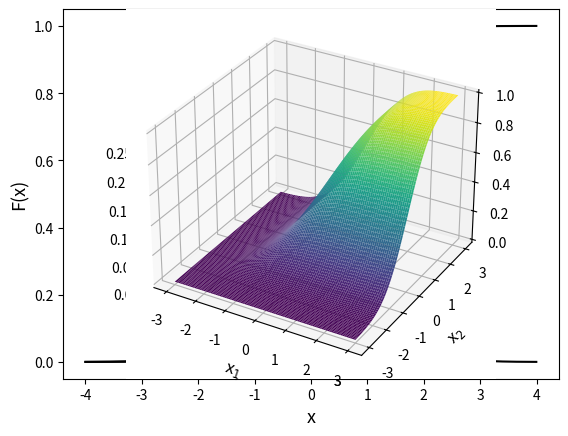
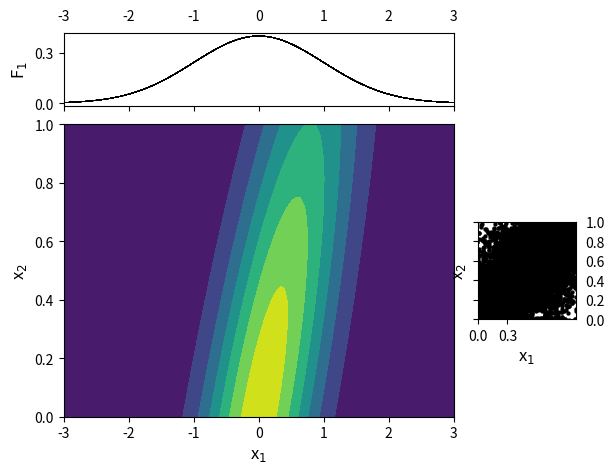

Reproduce these figures in Python, in order.
# Benötigte Imports
import numpy as np
import matplotlib
import matplotlib.pyplot as plt
from scipy.stats import norm

# Seed wird festgesetzt (Reproduzierbarkeit)
np.random.seed(1)

# Plotte Normalverteilung mit Erwartungswert mu und Standardabweichung sigma
mu=0.0
sigma=1.0

#Plotte zwischen -4 und 4 mit Auflösung von 0.005 (Schrittweite)
x = np.arange(-4, 4, 0.005)

plt.plot(x, norm.pdf(x,mu,sigma), c='black')
plt.xlabel('x', fontsize=13)
plt.ylabel('f(x)', fontsize=13)
plt.show()

plt.plot(x, norm.cdf(x,mu,sigma), c='black')
plt.xlabel('x', fontsize=13)
plt.ylabel('F(x)', fontsize=13)
plt.show()
    

from scipy.stats import uniform

# Plotte stetige Gleichverteilung U(0,1) auf [0,1]
a=0.0
b=1.0

#Plotte zwischen -0.5 und 1.5 mit Auflösung von 0.005 (Schrittweite)
x = np.arange(-0.5, 1.5, 0.005)
x_new=np.copy(x)
x_new[100]=np.nan
x_new[300]=np.nan

plt.plot(x_new, uniform.pdf(x_new,a,b), c='black')
plt.xlabel('x', fontsize=13)
plt.ylabel('f(x)', fontsize=13)
plt.show()

plt.plot(x, uniform.cdf(x,a,b), c='black')
plt.xlabel('x', fontsize=13)
plt.ylabel('F(x)', fontsize=13)
plt.show()
    

# Plotte bivariate Normalverteilung
from scipy.stats import multivariate_normal
from mpl_toolkits import mplot3d
 
# Kovarianz setzen
cov_val = 0.8
 
# Erwartungswert (0,0)
mean = np.zeros(2)
 
# Kovarianzmatrix mit Varianz 1
cov = np.array([[1, cov_val], [cov_val, 1]])
     
# Gaussverteilung mit Mean, Kovarianzmatrix
distr = multivariate_normal(cov = cov, mean = mean)
     
# Plotte zwischen -3,3 mit Aufloesung 1000   
x = np.linspace(-3, 3, 100)
y = np.linspace(-3, 3, 100)
X, Y = np.meshgrid(x,y)
     
# Speichere die Dichtefunktion und die Verteilungsfunktion
pdf = np.zeros(X.shape)
cdf = np.zeros(X.shape)
for i in range(X.shape[0]):
    for j in range(X.shape[1]):
        pdf[i,j] = distr.pdf([X[i,j], Y[i,j]])
        cdf[i,j] = distr.cdf([X[i,j], Y[i,j]])
     
# Plot Dichtefunktion
ax = plt.axes(projection = '3d')
ax.plot_surface(X,Y, pdf, rstride=3, cstride=3, linewidth=1, #antialiased=True,
                cmap='viridis')
plt.xlabel('x$_1$', fontsize=12)
plt.ylabel('x$_2$', fontsize=12)
ax.view_init(30, 30) #So kann man die Funktion noch drehen
plt.show()

# Plot Verteilungsfunktion
ax = plt.axes(projection = '3d')
ax.plot_surface(X,Y,cdf,rstride=1, cstride=1,
                cmap='viridis', edgecolor='none')
plt.xlabel('x$_1$', fontsize=12)
plt.ylabel('x$_2$', fontsize=12)
plt.show()

def rand_f1(x):
    return norm.pdf(x,0,1)

def rand_f2(x):
    return norm.pdf(x,0,1)

def pdf_marg(x, y, ax, ax_histx, ax_histy):
    ax_histx.tick_params(axis="x", labelbottom=False, labeltop=True)
    ax_histy.tick_params(axis="y", labelleft=False, labelright=True)
    ax_histx.set_ylabel('F$_1$', fontsize=12)
    ax_histy.set_xlabel('F$_2$', fontsize=12)
    
    ax_histx.set_yticks([0, 0.3])
    ax_histy.set_xticks([0, 0.3])
    
    # Plotte Contour
    ax.contourf(x, y, pdf, cmap='viridis')

    # Plotte Randverteilungen
    ax_histx.plot(y, rand_f1(y),c='black', linewidth=0.5)
    ax_histy.plot(rand_f2(y),y,c='black', linewidth=0.5)

# Plot Allgemein (in einem Figure)
fig = plt.figure()#figsize=(3, 3))
grid = fig.add_gridspec(2, 2,  width_ratios=(4, 1), height_ratios=(1, 4),
                      left=0.1, right=0.9, bottom=0.1, top=0.9,
                      wspace=0.1, hspace=0.1)

# Hauptachsen, die sich die Plots teilen
ax = fig.add_subplot(grid[1, 0])
ax_histx = fig.add_subplot(grid[0, 0], sharex=ax)
ax_histy = fig.add_subplot(grid[1, 1], sharey=ax)
ax.set_xlabel('x$_1$', fontsize=12)
ax.set_ylabel('x$_2$', fontsize=12)

# Plot
pdf_marg(X,Y, ax, ax_histx, ax_histy)
plt.show()

# Kovarianz setzen
cov_val = 0.8
 
# Erwartungswert (0,0)
mean = np.zeros(2)
 
# Kovarianzmatrix mit Varianz 1
cov = np.array([[1, cov_val], [cov_val, 1]])
     
# Gaussverteilung mit Mean, Kovarianzmatrix
distr = multivariate_normal(cov = cov, mean = mean)

# Generiere 2000 Stichproben
data = distr.rvs(size = 2000)
     
# Plot
plt.plot(data[:,0],data[:,1], '.', c='black', markeredgewidth = 0.1)
plt.xlim([-4, 4])
plt.ylim([-4, 4])
plt.xlabel('x$_1$', fontsize=12)
plt.ylabel('x$_2$', fontsize=12)
ax = plt.gca()
ax.set_aspect('equal', adjustable='box') #Setze Achsen gleichlang
plt.show()

#Wir veraendern die Kovarianz cov_val: 0: Kreis mit gleichem Radius, 1: perfekte lineare Abhaengikeit, -1: perfekte lineare Abh. im negativen Sinne
#Randverteilung bleibt gleich

#Wir veraendern die Kovarianz cov_val: 0: Kreis mit gleichem Radius, 1: perfekte lineare Abhaengikeit, -1: perfekte lineare Abh. im negativen Sinne
#Randverteilung bleibt gleich

#(1) Transformation mittels Randverteilungen F_1, F_2 (normalverteilt mit N(0,1))
u1=norm.cdf(data[:,0],0,1)
u2=norm.cdf(data[:,1],0,1)

#(2) Darstellung der Copula mit Stichproben:
plt.plot(u1,u2, '.', c='black', markeredgewidth = 0.1)
plt.xlim([0, 1])
plt.ylim([0, 1])
plt.xlabel('u$_1$', fontsize=12)
plt.ylabel('u$_1$', fontsize=12)
ax = plt.gca()
ax.set_aspect('equal', adjustable='box')
plt.show()

#Gauss-Copula

#(1) Modelliere Copula mit Hilfe von Randverteilungen: invertierte Chi^2-Verteilung
from scipy.stats import chi2
#Invertierte Verteilungen sind gerade Chi^2-Verteilungen
x1=chi2.cdf(u1,1)
x2=chi2.cdf(u2,1)

#(2)Darstellung der Verteilung mit Stichproben:
plt.plot(x1,x2, '.', c='black', markeredgewidth = 0.1)
plt.xlim([0.0, 0.7])
plt.ylim([0.0, 0.7])
plt.xlabel('x$_1$', fontsize=12)
plt.ylabel('x$_2$', fontsize=12)
ax = plt.gca()
ax.set_aspect('equal', adjustable='box')
plt.show()

#(1) Modelliere Copula mit Hilfe von Randverteilungen: Exponentialverteilung
def inv_exp(x,mu):
    return -np.log(1-x)/mu

y1=inv_exp(u1,2)
y2=inv_exp(u2,2)

#(2) Darstellung der Verteilung mit Stichproben:
plt.plot(y1,y2, '.', c='black', markeredgewidth = 0.1)
plt.xlim([-0.1, 4])
plt.ylim([-0.1, 4])
plt.xlabel('x$_1$', fontsize=12)
plt.ylabel('x$_2$', fontsize=12)
ax = plt.gca()
ax.set_aspect('equal', adjustable='box')
plt.show()

# Modelliere Copula mit Hilfe von Randverteilungen: Normalverteilung
from scipy.stats import invgauss

z1=norm.ppf(u1)
z2=norm.ppf(u2)

#Darstellung der Verteilung mit Stichproben:
plt.plot(z1,z2, '.', c='black', markeredgewidth = 0.1)
plt.xlim([-4, 4])
plt.ylim([-4, 4])
plt.xlabel('x$_1$', fontsize=12)
plt.ylabel('x$_2$', fontsize=12)
ax = plt.gca()
ax.set_aspect('equal', adjustable='box')
plt.show()

#Korrelation ändert sich mit Transformation
print(np.corrcoef(data[:,0], data[:,1]))
print(np.corrcoef(u1, u2))
print(np.corrcoef(x1, x2))
print(np.corrcoef(y1, y2))

#Konstruiere Gumbel-Copula mit Korrelation 0.8
def gumbel_inv_generator(u,lamb):
    return np.exp(-u**(1./lamb))

d1=np.random.uniform(0,1,3000)
d2=np.random.uniform(0,1,3000)

lamb=2.5

#Sample der Verteilung mit Dichte (1-1/lamb+s/lamb)exp(-s)
w1=np.random.gamma(1,1,3000)
w2=np.random.gamma(1,2,3000)
s=np.zeros(3000)
for i in range(0,3000):
    if(d2[i]<=lamb):
        s[i]=w1[i]
    else:
        s[i]=w2[i]
z1=d1*s**lamb
z2=(1-d1)*s**lamb

g1=gumbel_inv_generator(z1,lamb)
g2=gumbel_inv_generator(z2,lamb)

#Darstellung der Verteilung mit Stichproben:
plt.plot(g1, g2, '.', c='black', markeredgewidth = 0.1)
plt.xlim([0, 1])
plt.ylim([0, 1])
plt.xlabel('u$_1$', fontsize=12)
plt.ylabel('u$_2$', fontsize=12)
ax = plt.gca()
ax.set_aspect('equal', adjustable='box')
plt.show()

print(np.corrcoef(g1,g2))

#Add Marginals N(0,1)
gumb1=norm.ppf(g1)
gumb2=norm.ppf(g2)

#Darstellung der Verteilung mit Stichproben:
plt.plot(gumb1, gumb2, '.', c='black', markeredgewidth = 0.1)
plt.xlabel('x$_1$', fontsize=12)
plt.ylabel('x$_2$', fontsize=12)
ax = plt.gca()
ax.set_aspect('equal', adjustable='box')
plt.show()


#Sampling the Clayton copula
alpha=3.2

def clayton_inv_generator(u,alpha):
    return (1+u)**(-1./alpha)

#Sample from Laplace-Stieltjes-Transform
s=np.random.gamma(1./alpha,1,3000)

#transform
c1=clayton_inv_generator(-np.log(d1)/s,alpha)
c2=clayton_inv_generator(-np.log(d2)/s,alpha)

#Darstellung der Verteilung mit Stichproben:
plt.plot(c1, c2, '.', c='black', markeredgewidth = 0.1)
plt.xlim([0, 1])
plt.ylim([0, 1])
plt.xlabel('u$_1$', fontsize=12)
plt.ylabel('u$_2$', fontsize=12)
ax = plt.gca()
ax.set_aspect('equal', adjustable='box')
plt.show()

print(np.corrcoef(c1,c2))

#Add Marginals N(0,1)
clay1=norm.ppf(c1)
clay2=norm.ppf(c2)

#Darstellung der Verteilung mit Stichproben:
plt.plot(clay1, clay2, '.', c='black', markeredgewidth = 0.1)
plt.xlabel('x$_1$', fontsize=12)
plt.ylabel('x$_2$', fontsize=12)
ax = plt.gca()
ax.set_aspect('equal', adjustable='box')
plt.show()